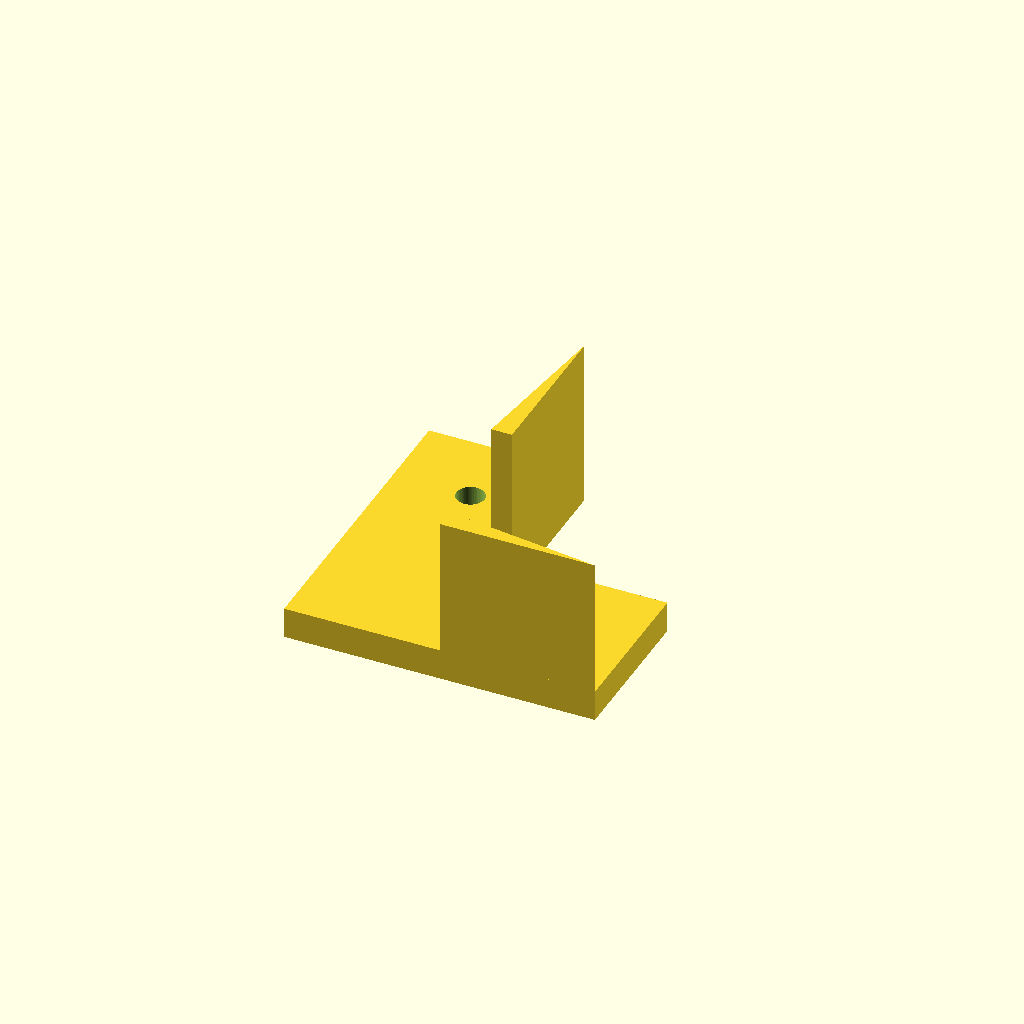
Cell 1: rendered with the file's own defaults.
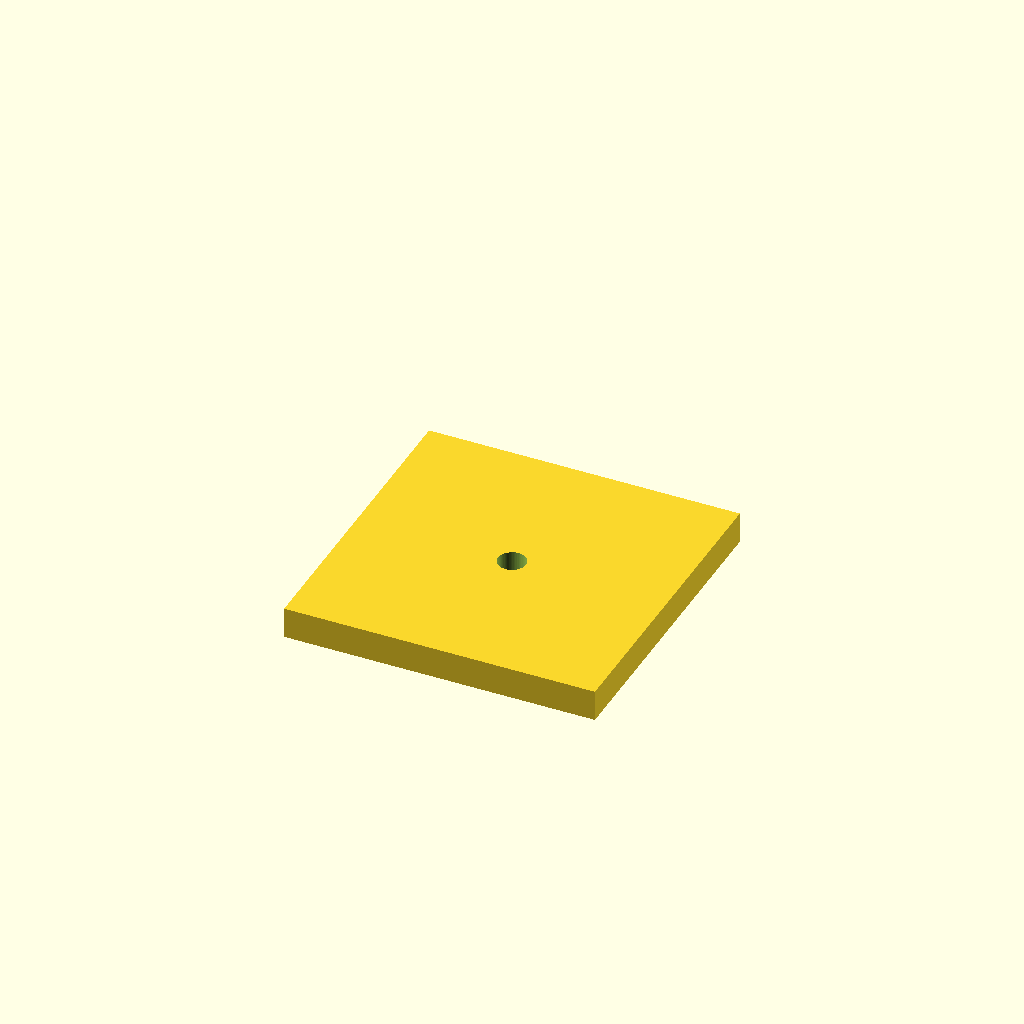
Cell 2: profile = 60 (everything else at default).
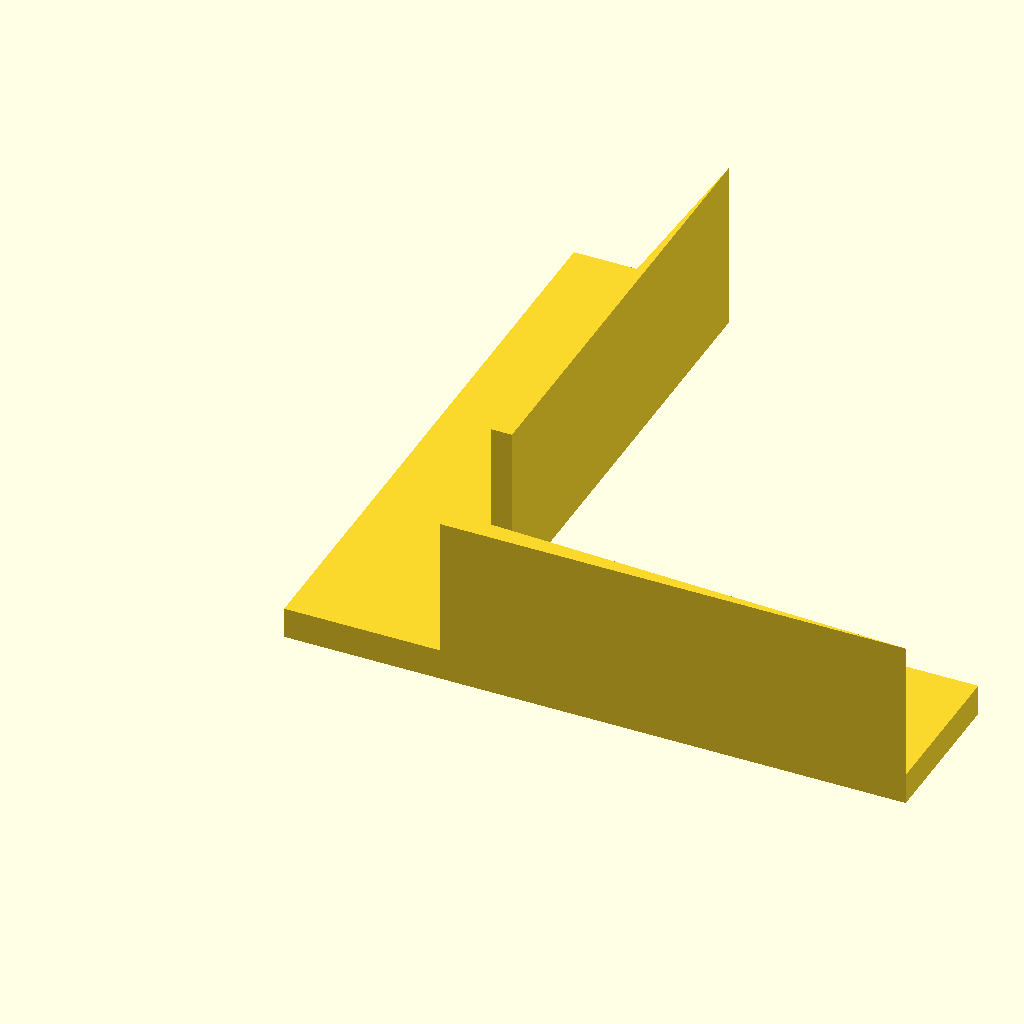
Cell 3: the same model with arm = 120.
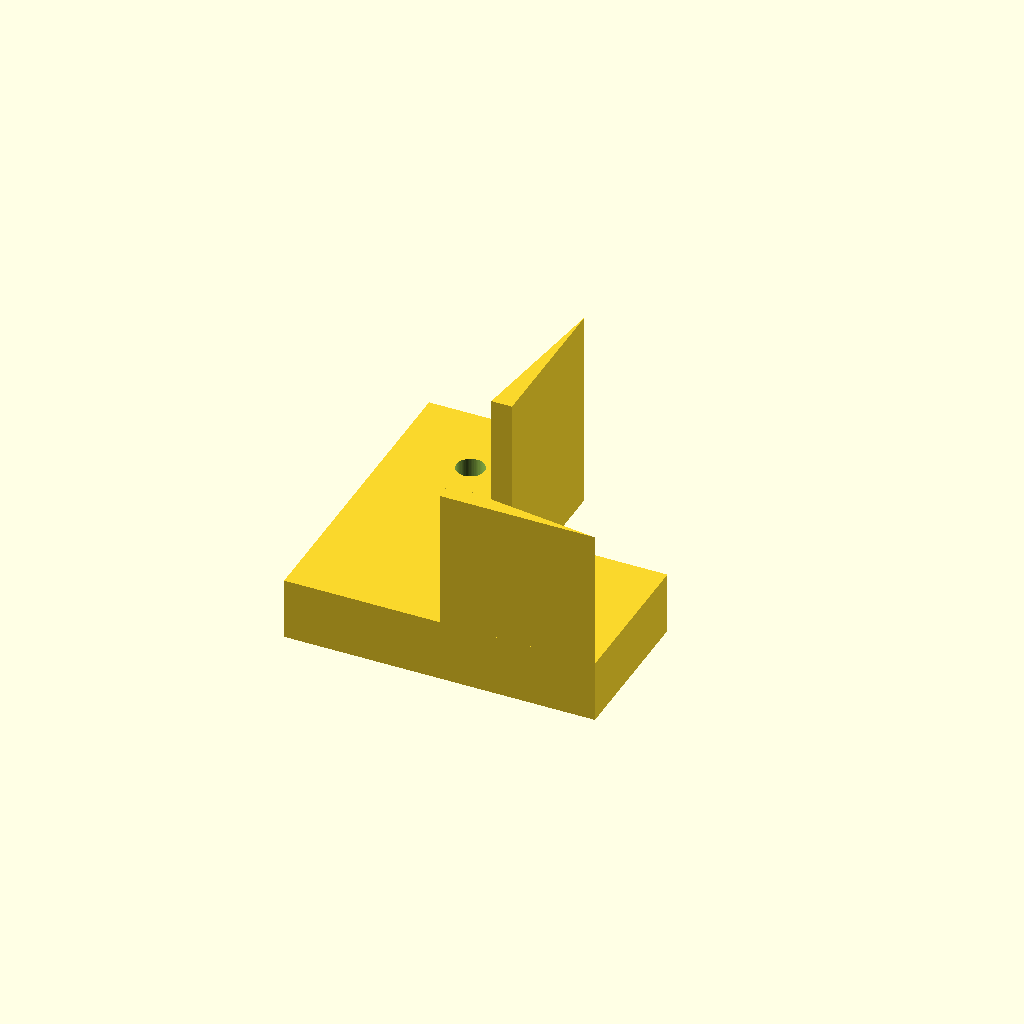
Cell 4: the same model with plate_t = 12.
One fixed orthographic camera (rotation 55°, 0°, 25°; colour scheme Cornfield) for every cell.
OpenSCAD source file optional_data/data/parts/part_0281.scad:
// Reinforced right-angle gusset for 30 mm profile.
$fn = 60;
eps = 0.02;
profile = 30;
arm = 60;
plate_t = 6;
rib_t = 4;
rib_h = 27;
module rib_x() {
    translate([profile, 0, plate_t - eps]) linear_extrude(height = rib_h)
        polygon(points = [[0, 0], [arm - profile, 0], [0, rib_t]]);
}
module rib_y() {
    translate([profile, profile, plate_t - eps]) rotate([0, 0, 90]) linear_extrude(height = rib_h)
        polygon(points = [[0, 0], [arm - profile, 0], [0, rib_t]]);
}
difference() {
    union() { cube([arm, profile, plate_t]); cube([profile, arm, plate_t]); rib_x(); rib_y(); }
    for (p = [[profile / 2, arm - profile / 2], [arm - profile / 2, profile / 2]])
        translate([p[0], p[1], -eps]) cylinder(d = 5.4, h = plate_t + 2 * eps);
}
Parameter table extracted from the source (name, type, default, range or options):
eps: number, default 0.02
profile: number, default 30
arm: number, default 60
plate_t: number, default 6
rib_t: number, default 4
rib_h: number, default 27
